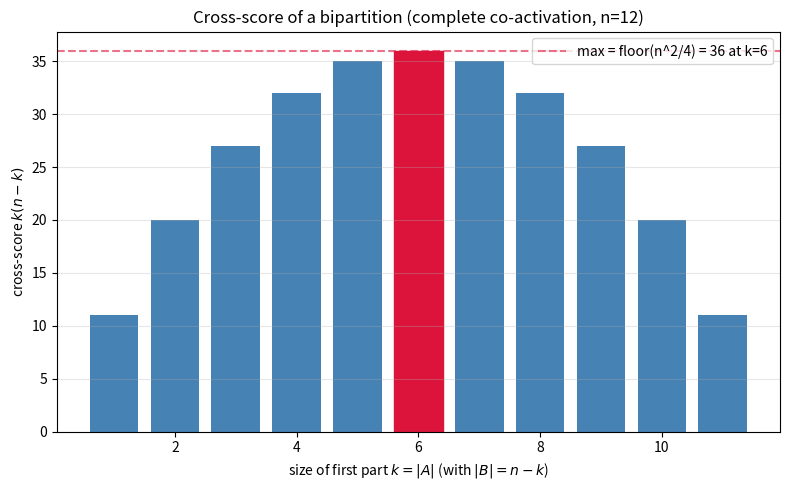

The matplotlib source for this figure:
"""Heatmap of cross-score |A|*|B| = k(n-k) vs balanced-split optimum."""
import matplotlib.pyplot as plt
import numpy as np

n = 12
ks = np.arange(1, n)
products = ks * (n - ks)
opt_k = ks[np.argmax(products)]

fig, ax = plt.subplots(figsize=(8, 5))
bars = ax.bar(ks, products, color="steelblue")
bars[np.argmax(products)].set_color("crimson")
ax.axhline(max(products), ls="--", color="crimson", alpha=0.6,
           label=f"max = floor(n^2/4) = {max(products)} at k={opt_k}")
ax.set_xlabel("size of first part $k=|A|$ (with $|B|=n-k$)")
ax.set_ylabel("cross-score $k(n-k)$")
ax.set_title(f"Cross-score of a bipartition (complete co-activation, n={n})")
ax.legend()
ax.grid(alpha=0.3, axis="y")
plt.tight_layout()
plt.savefig("cross_score.png", dpi=150)
print("wrote cross_score.png")
